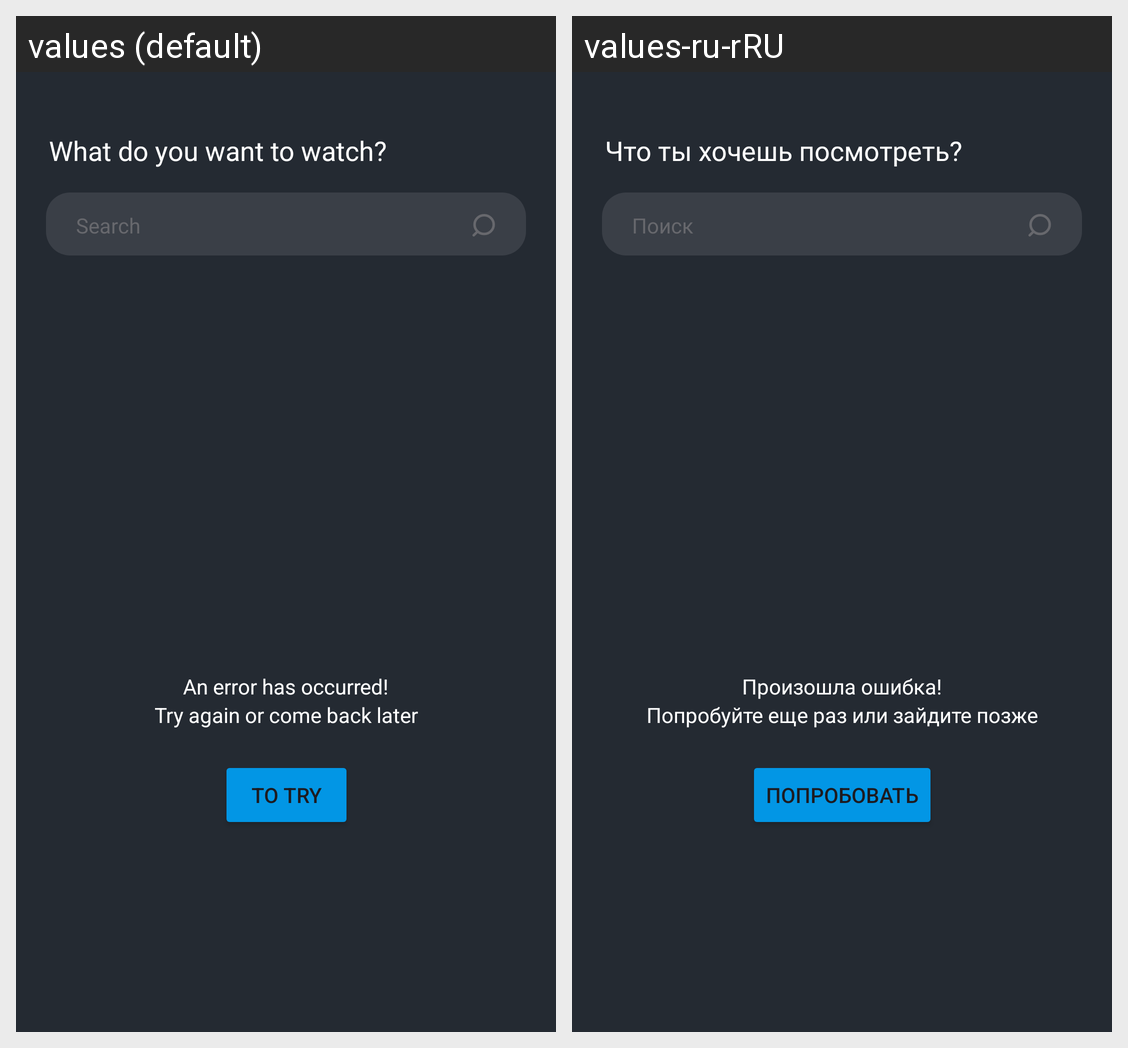

Here is an Android app screen in its default locale and in the app's own translations. Write out the translated-string differences for the strings that appear on this screen.
Android screen res/layout/fragment_home.xml rendered under 2 locales, left to right: values (default), values-ru-rRU. Device: Nexus 5 (rendered at 1080×1920; each locale shown at half size, 540×960, under a caption strip naming it); theme Theme.AppMovie.
Strings drawn on this screen, with the default value and each locale's value (text and hints the layout hard-codes, and strings that could not be matched under every locale, appear in the picture but are not listed):

an_error_has_occurred
  values: An error has occurred!
  values-ru-rRU: Произошла ошибка!

try_again_or_come_back_later
  values: Try again or come back later
  values-ru-rRU: Попробуйте еще раз или зайдите позже

to_try
  values: To try
  values-ru-rRU: Попробовать

what_do_you_want_to_watch
  values: What do you want to watch?
  values-ru-rRU: Что ты хочешь посмотреть?

search
  values: Search
  values-ru-rRU: Поиск
